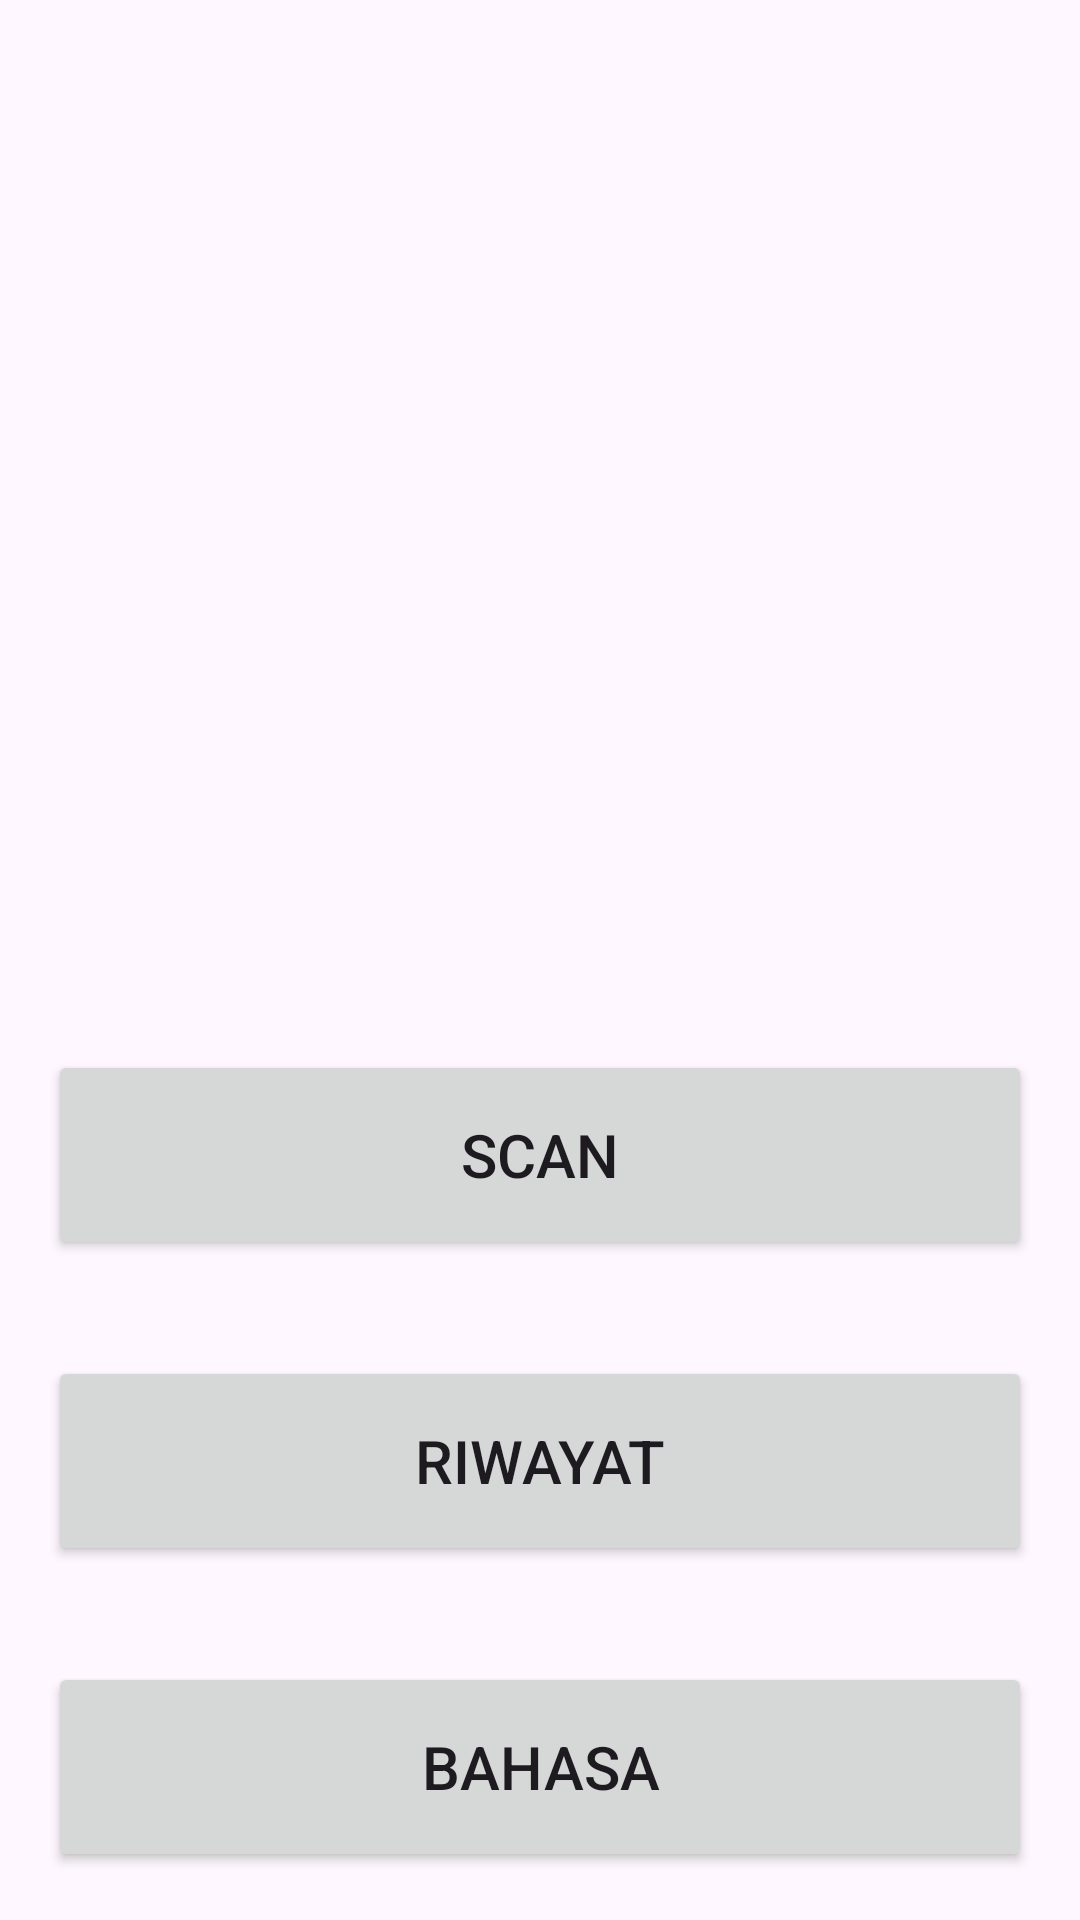

This screen was rendered from an Android layout file. Write that file and the resources it references.
<!-- AndroidManifest.xml: application theme Theme.Nasco -->
<!-- res/layout/activity_main.xml -->
<?xml version="1.0" encoding="utf-8"?>
<androidx.constraintlayout.widget.ConstraintLayout xmlns:android="http://schemas.android.com/apk/res/android"
    xmlns:app="http://schemas.android.com/apk/res-auto"
    xmlns:tools="http://schemas.android.com/tools"
    android:layout_width="match_parent"
    android:layout_height="match_parent"
    tools:context=".ui.MainActivity">


    <TextView
        android:id="@+id/tv_app_name"
        android:layout_width="wrap_content"
        android:layout_height="wrap_content"
        android:layout_marginTop="16dp"
        tools:text="@string/app_name"
        android:text="@string/app_name"
        android:textSize="36sp"
        app:layout_constraintTop_toTopOf="parent"
        app:layout_constraintEnd_toEndOf="parent"
        app:layout_constraintBottom_toTopOf="@id/fl_hero"
        app:layout_constraintStart_toStartOf="parent" />

    <FrameLayout
        android:id="@+id/fl_hero"
        android:layout_width="match_parent"
        android:layout_height="300dp"
        android:layout_margin="16dp"
        tools:background="@color/black"
        app:layout_constraintTop_toBottomOf="@id/tv_app_name"
        app:layout_constraintStart_toStartOf="parent"
        app:layout_constraintEnd_toEndOf="parent"
        app:layout_constraintBottom_toBottomOf="@id/btn_scan" />

    <Button
        android:id="@+id/btn_scan"
        android:layout_width="match_parent"
        android:layout_margin="16dp"
        tools:text="scan"
        android:text="@string/scan"
        android:textSize="20sp"
        app:layout_constraintStart_toStartOf="parent"
        app:layout_constraintEnd_toEndOf="parent"
        app:layout_constraintBottom_toTopOf="@id/btn_history"
        app:layout_constraintTop_toBottomOf="@id/fl_hero"
        android:layout_height="70dp" />

    <Button
        android:id="@+id/btn_history"
        android:layout_width="match_parent"
        android:layout_margin="16dp"
        tools:text="riwayat"
        android:text="@string/riwayat"
        android:textSize="20sp"
        app:layout_constraintTop_toBottomOf="@id/btn_scan"
        app:layout_constraintStart_toStartOf="parent"
        app:layout_constraintEnd_toEndOf="parent"
        app:layout_constraintBottom_toTopOf="@id/btn_language"
        android:layout_height="70dp" />

    <Button
        android:id="@+id/btn_language"
        android:layout_width="match_parent"
        android:layout_margin="16dp"
        tools:text="bahasa"
        android:text="@string/bahasa"
        android:textSize="20sp"
        app:layout_constraintTop_toBottomOf="@id/btn_history"
        app:layout_constraintStart_toStartOf="parent"
        app:layout_constraintEnd_toEndOf="parent"
        app:layout_constraintBottom_toBottomOf="parent"
        android:layout_height="70dp" />

</androidx.constraintlayout.widget.ConstraintLayout>
<!-- resources referenced by this layout -->
<resources>
  <color name="black">#FF000000</color>
  <string name="app_name">Nasco</string>
  <string name="bahasa">bahasa</string>
  <string name="riwayat">riwayat</string>
  <string name="scan">scan</string>
  <style name="Theme.Nasco" parent="Base.Theme.Nasco" />
  <style name="Base.Theme.Nasco" parent="Theme.Material3.DayNight.NoActionBar">
          
          
      </style>
</resources>
